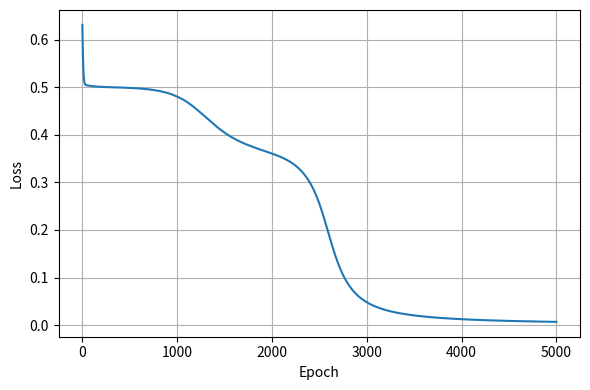

Write Python code to recreate this figure. (Note: this script raises an exception after producing the figure.)
import itertools
import numpy as np
import matplotlib.pyplot as plt

np.random.seed(110007)

class MLP:
    # layers incluye la entrada, por ejemplo (4, 8, 2) son 4 entradas,
    # una capa oculta con 8 neuronas, y 2 neuronas de salida
    def __init__(self, layers):
        self.weights = []
        self.n_layers = len(layers) - 1
        for (n_neurons, n_inputs) in zip(layers[1:], layers):
            self.weights.append(np.random.normal(0, 1.0, size=(n_neurons, n_inputs + 1)))

    def predict(self, X):
        n_p = X.shape[0]
        y = []
        for k in range(n_p):
            Vk = self.forward(X[k])
            y.append(Vk[-1])
        return np.array(y)

    def forward(self, X):
        V = [X]
        for m in range(self.n_layers):
            X_ext = np.append(V[m], 1.0)
            Vm = self.activation(np.dot(self.weights[m], X_ext))
            V.append(Vm)
        return V

    def train(self, X, y, epochs=1000, lr=1e-3):
        n_p = X.shape[0]

        self.losses = []
        for _ in range(epochs):
            for k in np.random.permutation(n_p):
                Xk = X[k]
                yk = y[k]
                Vk = self.forward(Xk)
                delta = [None] * self.n_layers
                delta[-1] = (yk - Vk[-1]) * self.activation_dif(Vk[-1])
                for m in range(self.n_layers-1, 0, -1):
                    delta[m-1] = (self.weights[m][:, :-1].T @ delta[m]) * self.activation_dif(Vk[m])
                for m in range(self.n_layers):
                    V_ext = np.append(Vk[m], 1.0)
                    self.weights[m] += lr * np.outer(delta[m], V_ext)
            self.losses.append(self.error(X, y))

    def error(self, X, y):
        y_pred = self.predict(X).reshape(y.shape)
        return 0.5 * np.sum((y_pred - y) ** 2)

    @staticmethod
    def activation(h):
        return 1 / (1 + np.exp(-h))

    @staticmethod
    def activation_dif(V):
        return V * (1 - V)

X2 = np.array([
    [0, 0],
    [0, 1],
    [1, 0],
    [1, 1]
])
y2_xor  = np.array([0, 1, 1, 0])

model = MLP([2, 2, 1])

model.train(X2, y2_xor, lr=0.2, epochs=5000)
for w in model.weights:
    print(w)

y_pred = model.predict(X2)
y_pred

plt.figure(figsize=(6,4))
plt.plot(model.losses)
plt.xlabel('Epoch')
plt.ylabel('Loss')
plt.grid()
plt.tight_layout()
plt.savefig('../informe/img/ej3/loss2.svg')
plt.show()

plt.figure(figsize=(4, 4))

x1_min, x1_max = -0.5, 1.51
x2_min, x2_max = -0.5, 1.51
    
xx1, xx2 = np.meshgrid(np.arange(x1_min, x2_max, 0.01),
                     np.arange(x2_min, x2_max, 0.01))
X = np.c_[xx1.ravel(), xx2.ravel()]
y = model.predict(X).flatten().reshape(xx1.shape)
plt.contourf(xx1, xx2, y, levels=[0, 0.5, 1], alpha=0.4, cmap='bwr')
plt.contour(xx1, xx2, y, levels=[0.5], colors='k')
plt.scatter(X2[:, 0], X2[:, 1], c=y_pred, cmap='bwr', s=200, edgecolors='k')
plt.xlabel('Entrada $X_1$')
plt.ylabel('Entrada $X_2$')
plt.xlim([-0.5, 1.5])
plt.ylim([-0.5, 1.5])
plt.grid()
plt.tight_layout()
plt.savefig('../informe/img/ej3/decision2.svg')
plt.show()

X4 = np.array(list(itertools.product([0, 1], repeat=4)))
y4_xor  = np.where(np.sum(X4, axis=1) % 2 == 1, 1, 0)

model = MLP([4, 4, 1])

model.train(X4, y4_xor, lr=1.0, epochs=3000)
for w in model.weights:
    print(w)

y_pred = model.predict(X4)
np.c_[y_pred, y_pred >= 0.5, y4_xor]

plt.figure(figsize=(6,4))
plt.plot(model.losses)
plt.xlabel('Epoch')
plt.ylabel('Loss')
plt.grid()
plt.tight_layout()
plt.savefig('../informe/img/ej3/loss4.svg')
plt.show()
